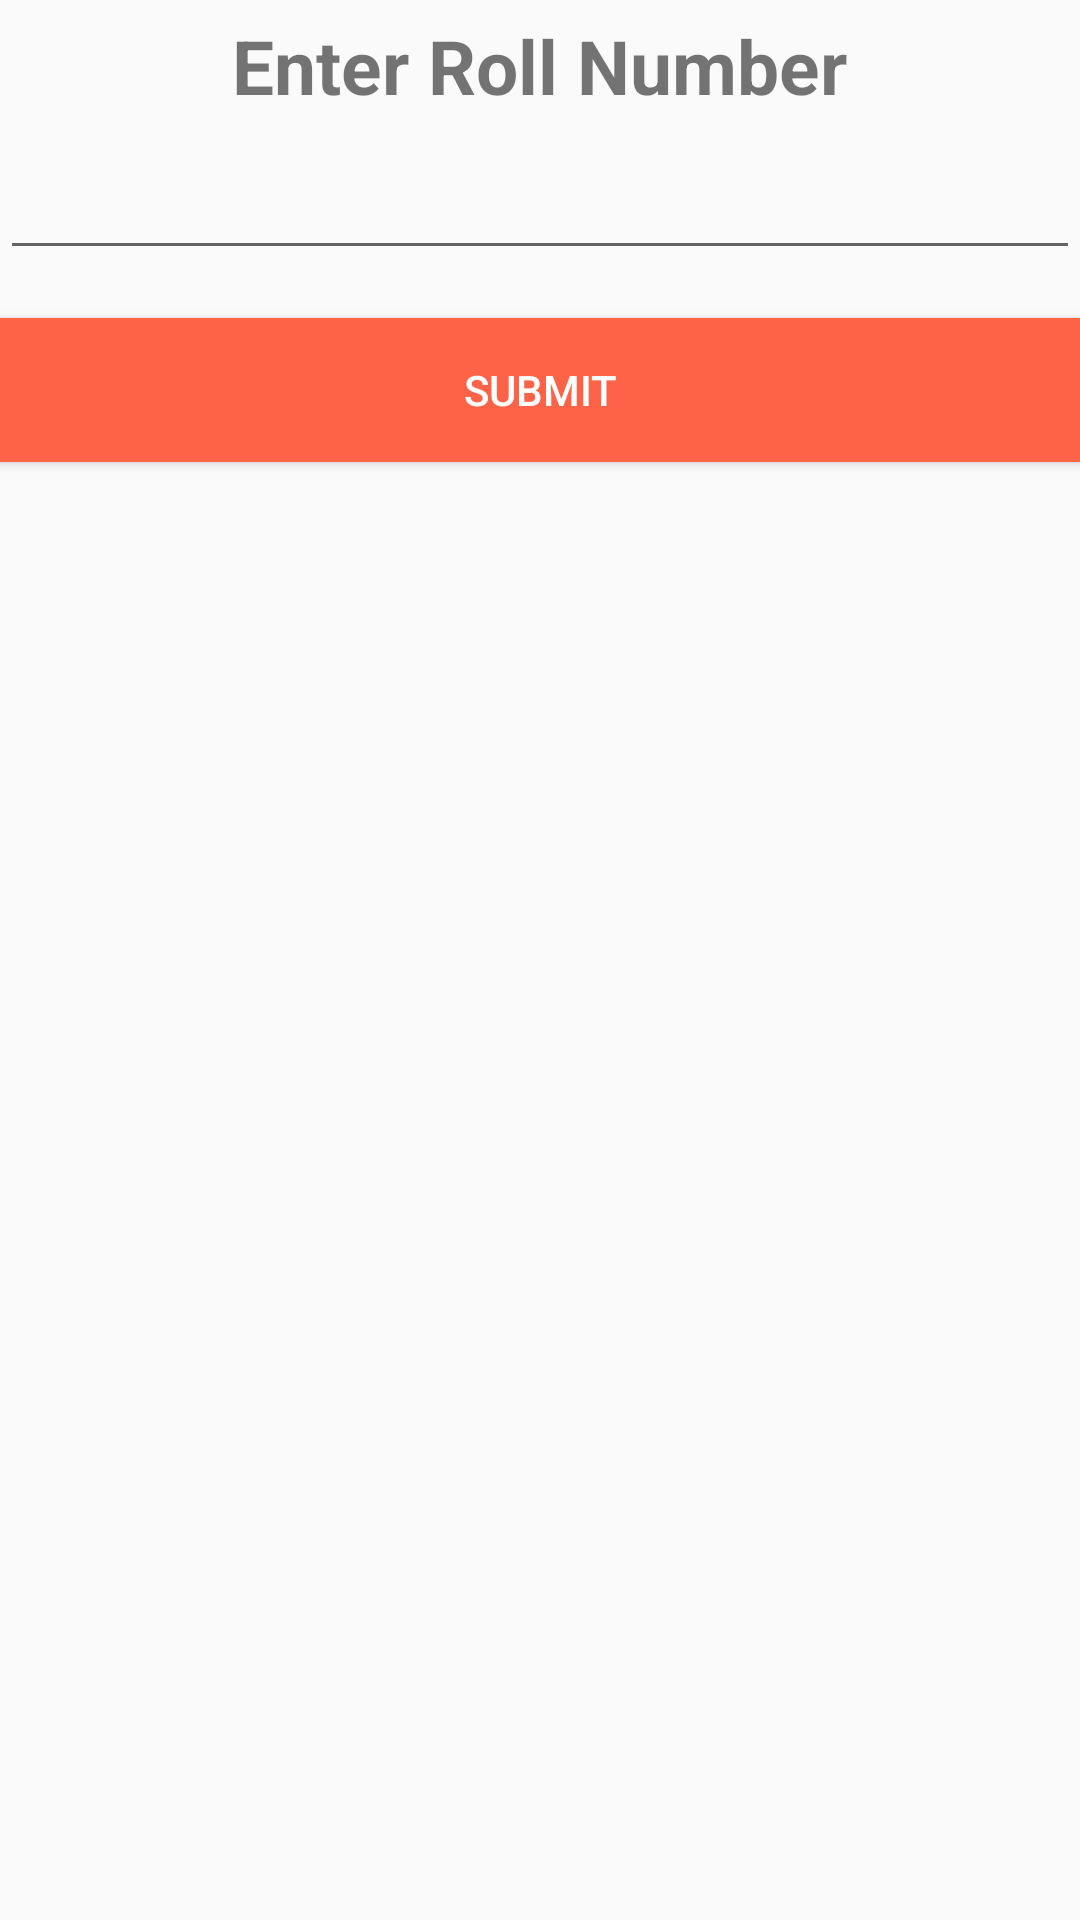

This screen was rendered from an Android layout file. Write that file and the resources it references.
<!-- AndroidManifest.xml: application theme AppTheme -->
<!-- res/layout/dialog.xml -->
<?xml version="1.0" encoding="utf-8"?>
<RelativeLayout
    xmlns:android="http://schemas.android.com/apk/res/android" android:layout_width="match_parent"
    android:layout_height="match_parent">

    <TextView
        android:id="@+id/textView"
        android:layout_width="wrap_content"
        android:layout_height="wrap_content"
        android:layout_alignParentTop="true"
        android:layout_centerHorizontal="true"
        android:layout_marginTop="5dp"
        android:text="Enter Roll Number"
        android:textSize="25sp"
        android:textStyle="bold" />


    <EditText
        android:id="@+id/rollnum"
        android:layout_width="match_parent"
        android:layout_height="wrap_content"
android:layout_below="@+id/textView"
        android:layout_marginTop="10dp"
        android:ems="10"


        />

    <Button
        android:id="@+id/send"
        android:layout_width="match_parent"
        android:layout_height="wrap_content"
        android:layout_marginBottom="10dp"
        android:layout_marginTop="106dp"
        android:background="@color/colorPrimary"
        android:text="submit"
        android:textColor="@android:color/white" />
</RelativeLayout>
<!-- resources referenced by this layout -->
<resources>
  <color name="colorPrimary">#FF6347</color>
  <style name="AppTheme" parent="Theme.AppCompat.Light.DarkActionBar">
          
          <item name="colorPrimary">@color/colorPrimary</item>
          <item name="colorPrimaryDark">@color/colorPrimaryDark</item>
          <item name="colorAccent">@color/colorAccent</item>
      </style>
  <color name="colorPrimaryDark">#FF6347</color>
  <color name="colorAccent">#FF4061</color>
</resources>
